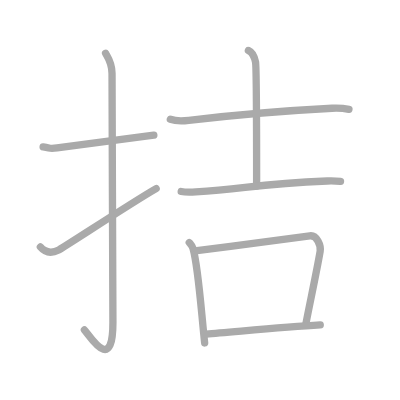
t = 0.00 s
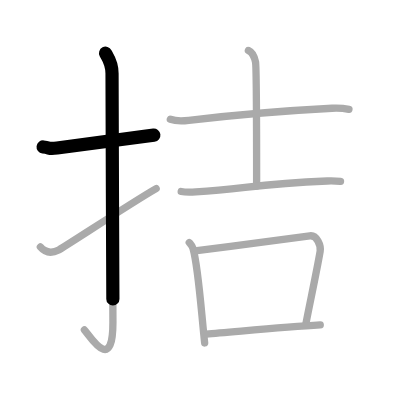
t = 1.75 s
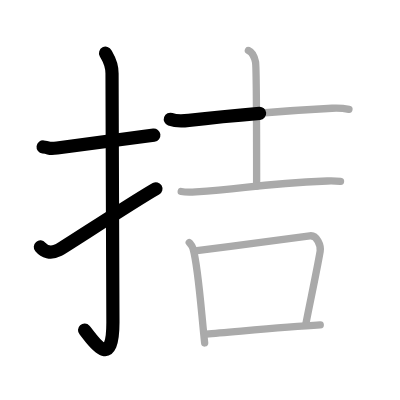
t = 3.50 s
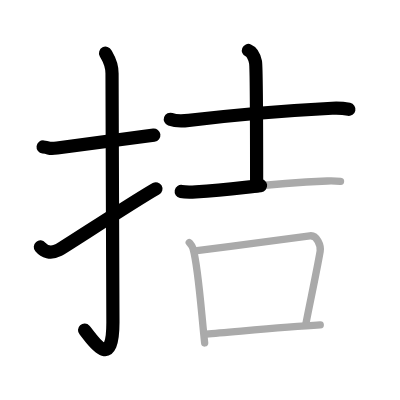
t = 5.50 s
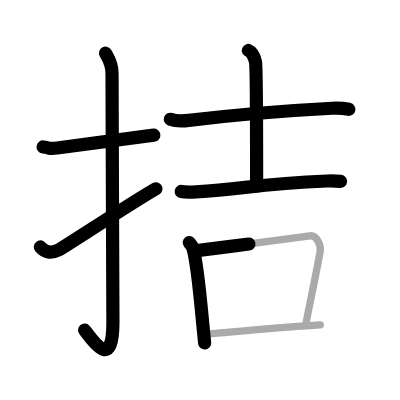
t = 7.25 s
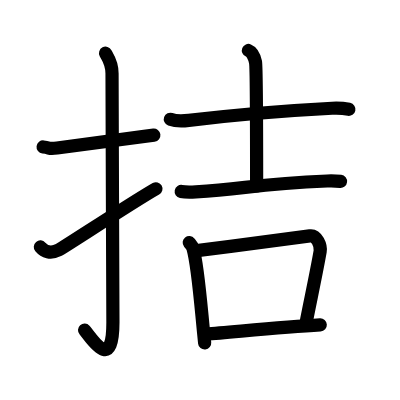
t = 9.00 s

The animated SVG that drew these frames (rendered in a browser with its animation timeline set to each time). Animation: 9 SMIL elements (animate=9); one cycle of 9.00 s.

<?xml version="1.0" standalone="no"?>
<!DOCTYPE svg PUBLIC "-//W3C//DTD SVG 1.1//EN"   "http://www.w3.org/Graphics/SVG/1.1/DTD/svg11.dtd">
<svg width="400px" height="400px"  version="1.1" xmlns="http://www.w3.org/2000/svg">
  <defs>
    <marker id="Triangle" viewBox="0 0 10 10" refX="0" refY="5" markerUnits="strokeWidth" markerWidth="3" style="stroke-opacity:0%;fill:#aaaaaa;" markerHeight="2" orient="auto">
      <path d="M 0 0 L 10 5 L 0 10 z" />
    </marker>
    
    <marker id="Arrow" viewBox="0 0 10 10" refX="5" refY="5" markerUnits="strokeWidth" markerWidth="1.8" style="stroke-opacity:0%;fill:#770000;" markerHeight="2" orient="auto">
      <path d="M 0 4 L 6 4 L 4 1 L 10 5 L 4 9 L 6 6 L 0 6 z" />
        <circle cx="5" cy="5" r="5" />
      </marker>
    
    <marker id="TriangleRed" viewBox="0 0 10 10" refX="0" refY="5" markerUnits="strokeWidth" markerWidth="3" style="stroke-opacity:0%;fill:#CC0000;" markerHeight="2" orient="auto">
      <path d="M 0 0 L 10 5 L 0 10 z" />
    </marker>
    
    <marker id="ArrowRed" viewBox="0 0 10 10" refX="5" refY="5" markerUnits="strokeWidth" markerWidth="1.8" style="stroke-opacity:0%;fill:#CC0000;" markerHeight="2" orient="auto">
      <path d="M 0 4 L 6 4 L 4 1 L 10 5 L 4 9 L 6 6 L 0 6 z" />
        <circle cx="5" cy="5" r="5" />
      </marker>
    
  </defs>
  
  <path style="fill:#ffffff; fill-opacity:100%; fill-rule:evenodd; stroke-width:0;" d="M 0 0 L 400px 0 L 400px 400px L 0 400px L 0 0" />

  <g transform="scale(3.6697247706422 3.6697247706422)">
<path style="fill:none; fill-opacity:0%; fill-rule:evenodd; stroke:#aaaaaa; stroke-opacity:100%; stroke-width: 1.5pt; stroke-linejoin:round; stroke-linecap:round;" d="M11.75 40.05c2.27 0.27 1.38 0.6 3.81 0.27c5.99-0.82 16.38-2.22 26.36-3.49"></path>
<path style="fill:none; fill-opacity:0%; fill-rule:evenodd; stroke:#aaaaaa; stroke-opacity:100%; stroke-width: 1.5pt; stroke-linejoin:round; stroke-linecap:round;" d="M28.77 14.5c0.48 0.92 1.76 2.49 1.76 5.52c0 15.23 0.24 56.46 0.24 67.9c0 14.25-6.32 3.53-7.77 2"></path>
<path style="fill:none; fill-opacity:0%; fill-rule:evenodd; stroke:#aaaaaa; stroke-opacity:100%; stroke-width: 1.5pt; stroke-linejoin:round; stroke-linecap:round;" d="M11 67.29c1.05 1.24 2.71 1.97 5.02 0.82c1.36-0.68 20.76-13.45 26.53-16.7"></path>
<path style="fill:none; fill-opacity:0%; fill-rule:evenodd; stroke:#aaaaaa; stroke-opacity:100%; stroke-width: 1.5pt; stroke-linejoin:round; stroke-linecap:round;" d="M46.42 32.5c1.31 0.47 3.72 0.44 5.03 0.29C65.09 31.19 80.83 30 90.5 29.5c2.19-0.11 3.5 0.08 4.59 0.3"></path>
<path style="fill:none; fill-opacity:0%; fill-rule:evenodd; stroke:#aaaaaa; stroke-opacity:100%; stroke-width: 1.5pt; stroke-linejoin:round; stroke-linecap:round;" d="M67.69 13.76c1.08 0.44 1.73 2.16 1.94 3.14c0.22 0.99 0.3 24.85 0.3 33.8"></path>
<path style="fill:none; fill-opacity:0%; fill-rule:evenodd; stroke:#aaaaaa; stroke-opacity:100%; stroke-width: 1.5pt; stroke-linejoin:round; stroke-linecap:round;" d="M49.38 52.18c1.04 0.21 2.94 0.17 3.98 0.11c13.74-0.77 15.89-2.21 35.79-2.97c1.73-0.07 2.77 0.02 3.64 0.12"></path>
<path style="fill:none; fill-opacity:0%; fill-rule:evenodd; stroke:#aaaaaa; stroke-opacity:100%; stroke-width: 1.5pt; stroke-linejoin:round; stroke-linecap:round;" d="M51.57 66.09c0.42 0.52 0.85 0.95 1.03 1.6c1.45 5.15 2.18 16.51 3.17 25.77"></path>
<path style="fill:none; fill-opacity:0%; fill-rule:evenodd; stroke:#aaaaaa; stroke-opacity:100%; stroke-width: 1.5pt; stroke-linejoin:round; stroke-linecap:round;" d="M53.67 68.29c11.16-1.38 25.49-3.29 30.76-4.02c1.93-0.27 3.08 2.69 2.81 4.26c-1.14 6.49-2.74 13.71-3.89 19.72"></path>
<path style="fill:none; fill-opacity:0%; fill-rule:evenodd; stroke:#aaaaaa; stroke-opacity:100%; stroke-width: 1.5pt; stroke-linejoin:round; stroke-linecap:round;" d="M56.18 91.05c7.32-0.55 20.57-1.9 31.09-2.5"></path>

<path style="fill:none; fill-opacity:0%; fill-rule:evenodd; stroke:#000000; stroke-opacity:100%; stroke-width: 2.7pt; stroke-linejoin:round; stroke-linecap:round;" d="M11.75 40.05c2.27 0.27 1.38 0.6 3.81 0.27c5.99-0.82 16.38-2.22 26.36-3.49" pathLength="100" stroke-dashoffset="100" stroke-dasharray="100 105"><animate id="dashAnim1" attributeName="stroke-dashoffset" from="100" to="0" dur="1s" calcMode="linear" fill="freeze"/></path>
<path style="fill:none; fill-opacity:0%; fill-rule:evenodd; stroke:#000000; stroke-opacity:100%; stroke-width: 2.7pt; stroke-linejoin:round; stroke-linecap:round;" d="M28.77 14.5c0.48 0.92 1.76 2.49 1.76 5.52c0 15.23 0.24 56.46 0.24 67.9c0 14.25-6.32 3.53-7.77 2" pathLength="100" stroke-dashoffset="100" stroke-dasharray="100 105"><animate id="dashAnim2" attributeName="stroke-dashoffset" from="100" to="0" dur="1s" calcMode="linear" begin="dashAnim1.end" fill="freeze"/></path>
<path style="fill:none; fill-opacity:0%; fill-rule:evenodd; stroke:#000000; stroke-opacity:100%; stroke-width: 2.7pt; stroke-linejoin:round; stroke-linecap:round;" d="M11 67.29c1.05 1.24 2.71 1.97 5.02 0.82c1.36-0.68 20.76-13.45 26.53-16.7" pathLength="100" stroke-dashoffset="100" stroke-dasharray="100 105"><animate id="dashAnim3" attributeName="stroke-dashoffset" from="100" to="0" dur="1s" calcMode="linear" begin="dashAnim2.end" fill="freeze"/></path>
<path style="fill:none; fill-opacity:0%; fill-rule:evenodd; stroke:#000000; stroke-opacity:100%; stroke-width: 2.7pt; stroke-linejoin:round; stroke-linecap:round;" d="M46.42 32.5c1.31 0.47 3.72 0.44 5.03 0.29C65.09 31.19 80.83 30 90.5 29.5c2.19-0.11 3.5 0.08 4.59 0.3" pathLength="100" stroke-dashoffset="100" stroke-dasharray="100 105"><animate id="dashAnim4" attributeName="stroke-dashoffset" from="100" to="0" dur="1s" calcMode="linear" begin="dashAnim3.end" fill="freeze"/></path>
<path style="fill:none; fill-opacity:0%; fill-rule:evenodd; stroke:#000000; stroke-opacity:100%; stroke-width: 2.7pt; stroke-linejoin:round; stroke-linecap:round;" d="M67.69 13.76c1.08 0.44 1.73 2.16 1.94 3.14c0.22 0.99 0.3 24.85 0.3 33.8" pathLength="100" stroke-dashoffset="100" stroke-dasharray="100 105"><animate id="dashAnim5" attributeName="stroke-dashoffset" from="100" to="0" dur="1s" calcMode="linear" begin="dashAnim4.end" fill="freeze"/></path>
<path style="fill:none; fill-opacity:0%; fill-rule:evenodd; stroke:#000000; stroke-opacity:100%; stroke-width: 2.7pt; stroke-linejoin:round; stroke-linecap:round;" d="M49.38 52.18c1.04 0.21 2.94 0.17 3.98 0.11c13.74-0.77 15.89-2.21 35.79-2.97c1.73-0.07 2.77 0.02 3.64 0.12" pathLength="100" stroke-dashoffset="100" stroke-dasharray="100 105"><animate id="dashAnim6" attributeName="stroke-dashoffset" from="100" to="0" dur="1s" calcMode="linear" begin="dashAnim5.end" fill="freeze"/></path>
<path style="fill:none; fill-opacity:0%; fill-rule:evenodd; stroke:#000000; stroke-opacity:100%; stroke-width: 2.7pt; stroke-linejoin:round; stroke-linecap:round;" d="M51.57 66.09c0.42 0.52 0.85 0.95 1.03 1.6c1.45 5.15 2.18 16.51 3.17 25.77" pathLength="100" stroke-dashoffset="100" stroke-dasharray="100 105"><animate id="dashAnim7" attributeName="stroke-dashoffset" from="100" to="0" dur="1s" calcMode="linear" begin="dashAnim6.end" fill="freeze"/></path>
<path style="fill:none; fill-opacity:0%; fill-rule:evenodd; stroke:#000000; stroke-opacity:100%; stroke-width: 2.7pt; stroke-linejoin:round; stroke-linecap:round;" d="M53.67 68.29c11.16-1.38 25.49-3.29 30.76-4.02c1.93-0.27 3.08 2.69 2.81 4.26c-1.14 6.49-2.74 13.71-3.89 19.72" pathLength="100" stroke-dashoffset="100" stroke-dasharray="100 105"><animate id="dashAnim8" attributeName="stroke-dashoffset" from="100" to="0" dur="1s" calcMode="linear" begin="dashAnim7.end" fill="freeze"/></path>
<path style="fill:none; fill-opacity:0%; fill-rule:evenodd; stroke:#000000; stroke-opacity:100%; stroke-width: 2.7pt; stroke-linejoin:round; stroke-linecap:round;" d="M56.18 91.05c7.32-0.55 20.57-1.9 31.09-2.5" pathLength="100" stroke-dashoffset="100" stroke-dasharray="100 105"><animate id="dashAnim9" attributeName="stroke-dashoffset" from="100" to="0" dur="1s" calcMode="linear" begin="dashAnim8.end" fill="freeze"/></path>

</g>

</svg>  
          
